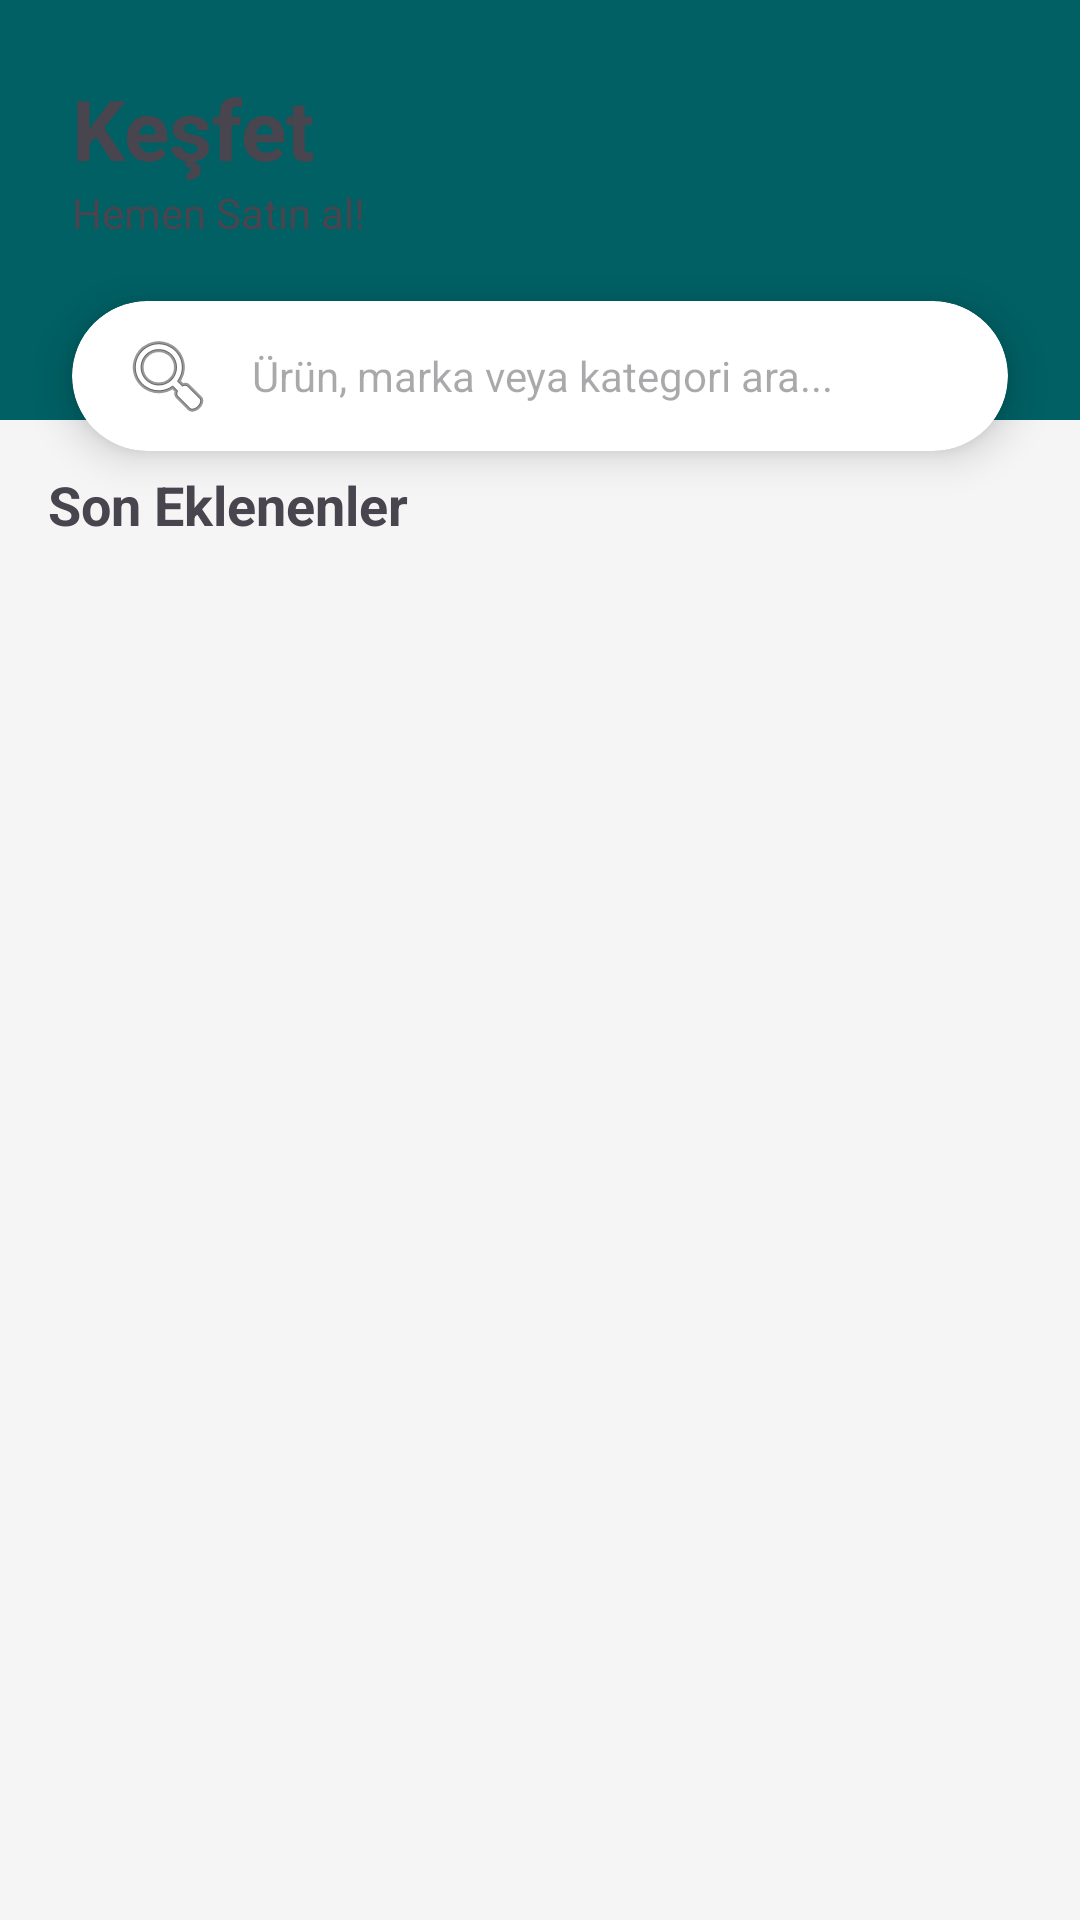

Produce the Android XML layout that renders to this screen, including the resource entries it uses.
<!-- AndroidManifest.xml: application theme Theme.EmptyViewsActivity -->
<!-- res/layout/fragment_home.xml -->
<?xml version="1.0" encoding="utf-8"?>
<androidx.constraintlayout.widget.ConstraintLayout xmlns:android="http://schemas.android.com/apk/res/android"
    xmlns:app="http://schemas.android.com/apk/res-auto"
    xmlns:tools="http://schemas.android.com/tools"
    android:layout_width="match_parent"
    android:layout_height="match_parent">

    <View
        android:id="@+id/viewHeaderBg"
        android:layout_width="match_parent"
        android:layout_height="140dp"
        android:background="#006064"
        app:layout_constraintTop_toTopOf="parent" />

    <TextView
        android:id="@+id/tvAppTitle"
        android:layout_width="wrap_content"
        android:layout_height="wrap_content"
        android:layout_marginStart="24dp"
        android:layout_marginTop="24dp"
        android:text="Keşfet"
        android:textSize="28sp"
        android:textStyle="bold"
        app:layout_constraintStart_toStartOf="parent"
        app:layout_constraintTop_toTopOf="parent" />

    <TextView
        android:id="@+id/tvAppSubtitle"
        android:layout_width="wrap_content"
        android:layout_height="wrap_content"
        android:text="Hemen Satın al!"
        android:textSize="14sp"
        app:layout_constraintStart_toStartOf="@+id/tvAppTitle"
        app:layout_constraintTop_toBottomOf="@+id/tvAppTitle" />

    <androidx.cardview.widget.CardView
        android:id="@+id/cardSearch"
        android:layout_width="match_parent"
        android:layout_height="50dp"
        android:layout_marginHorizontal="24dp"
        android:layout_marginTop="20dp"
        app:cardCornerRadius="25dp"
        app:cardElevation="8dp"
        app:layout_constraintTop_toBottomOf="@+id/tvAppSubtitle">

        <EditText
            android:id="@+id/etSearch"
            android:layout_width="match_parent"
            android:layout_height="match_parent"
            android:background="@null"
            android:drawableStart="@android:drawable/ic_menu_search"
            android:drawablePadding="12dp"
            android:hint="Ürün, marka veya kategori ara..."
            android:paddingHorizontal="16dp"
            android:textSize="14sp"
            android:inputType="text"
            android:maxLines="1" />
    </androidx.cardview.widget.CardView>

    <TextView
        android:id="@+id/tvListHeader"
        android:layout_width="wrap_content"
        android:layout_height="wrap_content"
        android:layout_marginStart="16dp"
        android:layout_marginTop="16dp"
        android:text="Son Eklenenler"
        android:textSize="18sp"
        android:textStyle="bold"
        app:layout_constraintStart_toStartOf="parent"
        app:layout_constraintTop_toBottomOf="@+id/viewHeaderBg" />

    <androidx.recyclerview.widget.RecyclerView
        android:id="@+id/recyclerViewProducts"
        android:layout_width="0dp"
        android:layout_height="0dp"
        android:layout_marginTop="8dp"
        android:clipToPadding="false"
        android:paddingBottom="80dp"
        app:layout_constraintBottom_toBottomOf="parent"
        app:layout_constraintEnd_toEndOf="parent"
        app:layout_constraintStart_toStartOf="parent"
        app:layout_constraintTop_toBottomOf="@+id/tvListHeader" />

    <ProgressBar
        android:id="@+id/progressBarHome"
        android:layout_width="wrap_content"
        android:layout_height="wrap_content"
        android:indeterminateTint="#006064"
        android:visibility="gone"
        app:layout_constraintBottom_toBottomOf="parent"
        app:layout_constraintEnd_toEndOf="parent"
        app:layout_constraintStart_toStartOf="parent"
        app:layout_constraintTop_toBottomOf="@+id/viewHeaderBg" />

    <TextView
        android:id="@+id/tvEmptyList"
        android:layout_width="wrap_content"
        android:layout_height="wrap_content"
        android:text="Henüz hiç ilan yok.\nİlk ilanı sen ekle!"
        android:textAlignment="center"
        android:textSize="16sp"
        android:visibility="gone"
        app:layout_constraintBottom_toBottomOf="parent"
        app:layout_constraintEnd_toEndOf="parent"
        app:layout_constraintStart_toStartOf="parent"
        app:layout_constraintTop_toBottomOf="@+id/viewHeaderBg" />

</androidx.constraintlayout.widget.ConstraintLayout>
<!-- resources referenced by this layout -->
<resources>
  <style name="Theme.EmptyViewsActivity" parent="Base.Theme.EmptyViewsActivity" />
  <style name="Base.Theme.EmptyViewsActivity" parent="Theme.Material3.DayNight.NoActionBar">
  
          <item name="colorPrimary">@color/teal_900</item>
          <item name="colorOnPrimary">@color/white</item>
          <item name="colorSecondary">@color/teal_700</item>
          <item name="colorOnSecondary">@color/white</item>
  
          <item name="android:colorBackground">@color/background_light</item>
          <item name="colorSurface">@color/surface_light</item>
          <item name="colorOnSurface">@color/text_primary_light</item>
  
          <item name="android:statusBarColor">@color/teal_900</item>
          <item name="android:windowLightStatusBar">false</item>
      </style>
  <color name="teal_900">#006064</color>
  <color name="white">#FFFFFFFF</color>
  <color name="teal_700">#00796B</color>
  <color name="background_light">#F5F5F5</color>
  <color name="surface_light">#FFFFFF</color>
  <color name="text_primary_light">#212121</color>
</resources>
